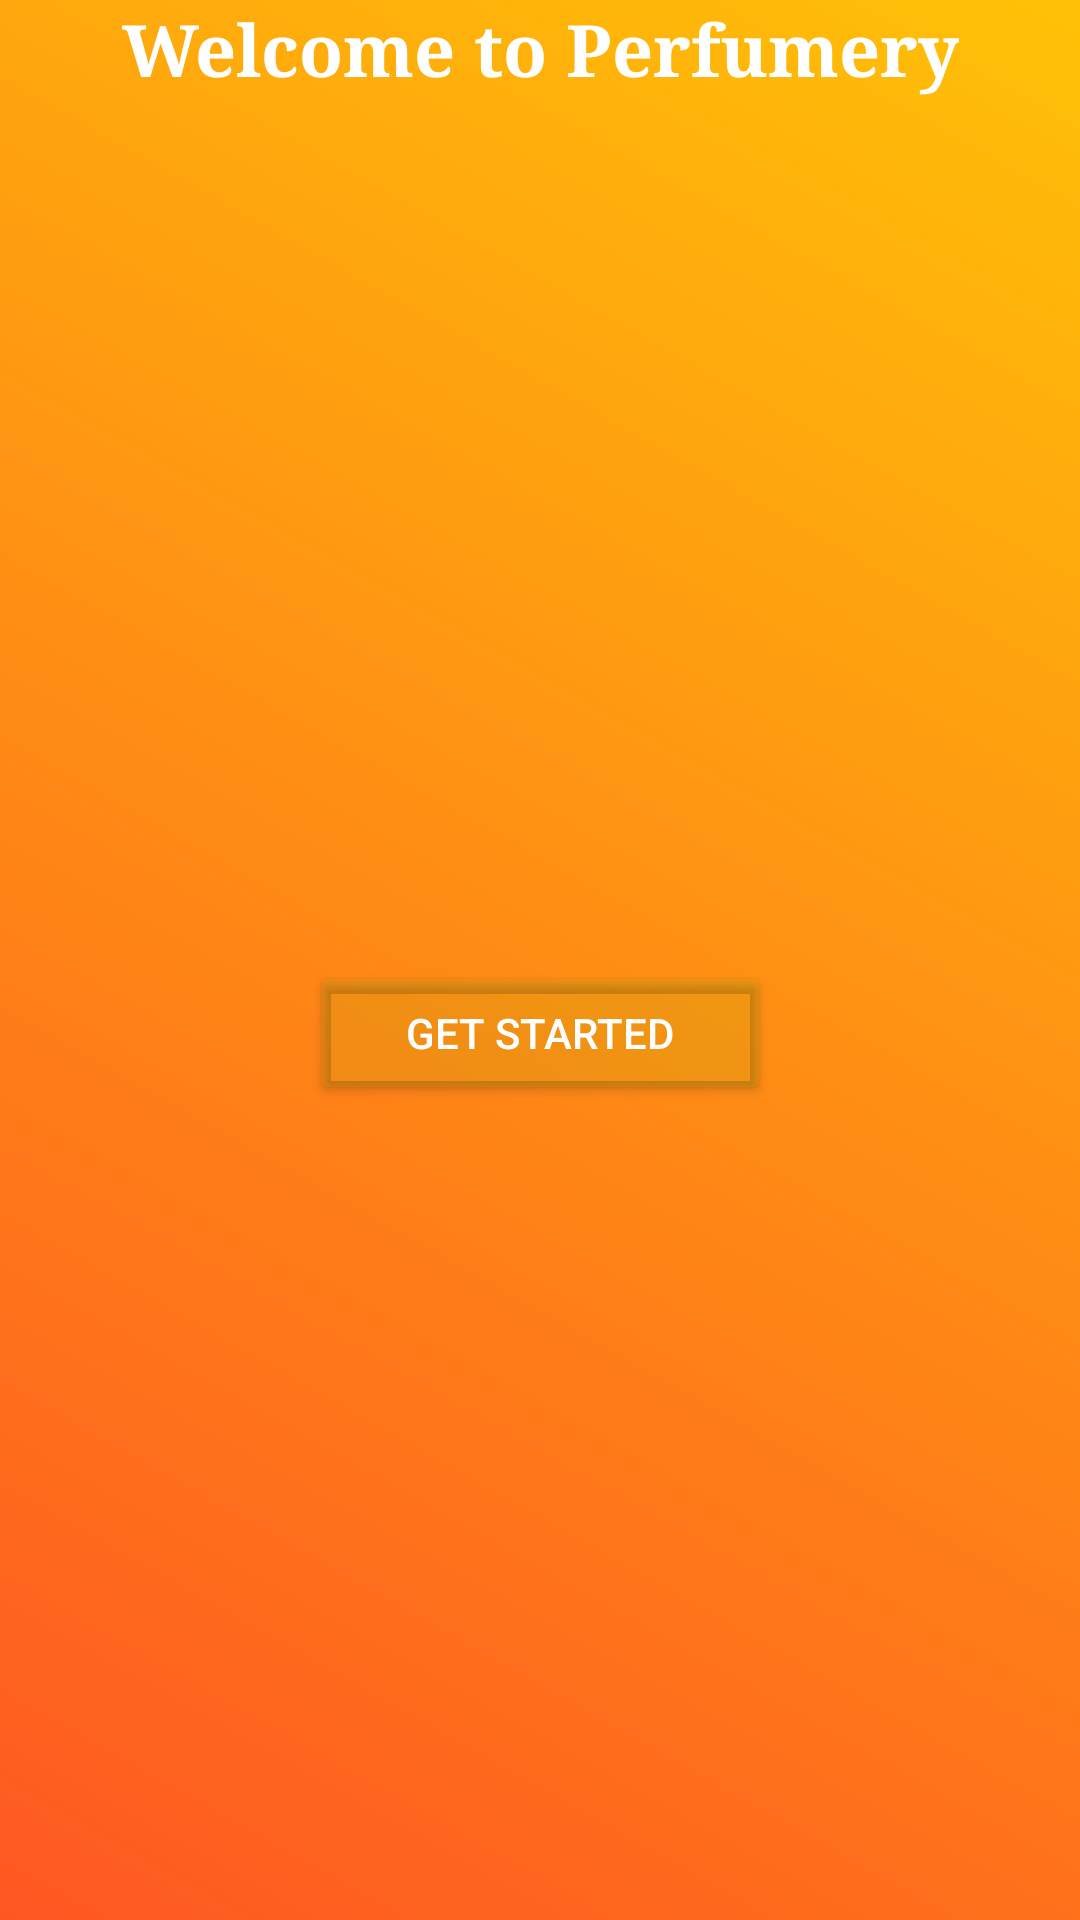

Layout XML and referenced resources for this Android screen:
<!-- AndroidManifest.xml: application theme Theme.PerfumeryDeliveryApp -->
<!-- res/layout/activity_main.xml -->
<androidx.constraintlayout.widget.ConstraintLayout
    xmlns:android="http://schemas.android.com/apk/res/android"
    xmlns:app="http://schemas.android.com/apk/res-auto"
    xmlns:tools="http://schemas.android.com/tools"
    android:layout_width="match_parent"
    android:layout_height="match_parent"
    android:background="@drawable/gradient_back1"
    tools:context=".MainActivity">

    
<TextView
android:id="@+id/welcome_text"
android:layout_width="wrap_content"
android:layout_height="wrap_content"
android:text="Welcome to Perfumery"
android:textSize="24sp"
android:textColor="@android:color/white"
android:textStyle="bold"
android:fontFamily="serif"
android:gravity="center"
app:layout_constraintTop_toTopOf="parent"
app:layout_constraintStart_toStartOf="parent"
app:layout_constraintEnd_toEndOf="parent"
 />

    
    <Button
        android:id="@+id/get_started_button"
        android:layout_width="wrap_content"
        android:layout_height="wrap_content"
        android:layout_marginTop="16dp"
        android:backgroundTint="@color/blue"

        android:paddingHorizontal="32dp"
        android:paddingVertical="12dp"
        android:text="Get Started"
        android:textColor="@android:color/white"
        app:layout_constraintBottom_toBottomOf="parent"
        app:layout_constraintEnd_toEndOf="parent"
        app:layout_constraintStart_toStartOf="parent"
        app:layout_constraintTop_toBottomOf="@id/welcome_text" />

    </androidx.constraintlayout.widget.ConstraintLayout>
<!-- resources referenced by this layout -->
<resources>
  <color name="blue">#2091C70F</color>
  <!-- drawable gradient_back1 (drawable) -->
  <layer-list xmlns:android="http://schemas.android.com/apk/res/android">
      <item>
          <shape android:shape="rectangle">
              <gradient
                  android:startColor="#FF5722"
                  android:endColor="#FFC107"
                  android:angle="45" />
          </shape>
      </item>
  </layer-list>
  <style name="Theme.PerfumeryDeliveryApp" parent="Base.Theme.PerfumeryDeliveryApp" />
  <style name="Base.Theme.PerfumeryDeliveryApp" parent="Theme.Material3.DayNight.NoActionBar">
          
          
      </style>
</resources>
